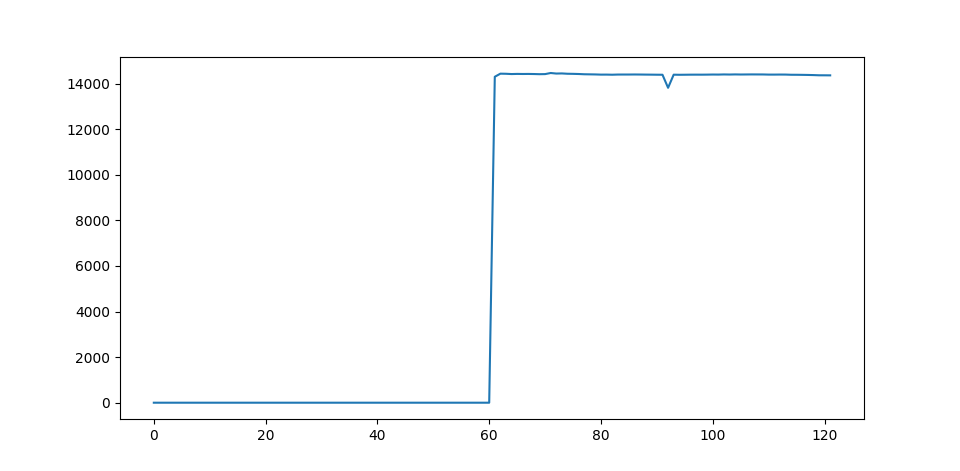

The file beside this chart, header and first rows:
Time [s]	Intensity A	Laser On	AcX	AcY	AcZ	GyX	GyY	GyZ	Ard Temp [C])	MPU Temp [C]
0	0.0	False	1.03	-0.02	-0.06	0.05	-0.06	-0.05	19.2	18.6
1	0.0	False	1.03	-0.03	-0.06	-0.14	-0.08	-0.02	22.62	18.46
2	0.0	False	1.03	-0.02	-0.07	0.08	0.0	0.03	22.62	18.55
3	0.0	False	1.04	-0.03	-0.06	-0.15	-0.21	-0.03	22.62	18.6
4	0.0	False	1.03	-0.02	-0.06	-0.02	-0.02	0.06	22.54	18.46
5	0.0	False	1.03	-0.02	-0.06	0.03	0.02	-0.08	22.62	18.55
6	0.0	False	1.04	-0.03	-0.06	-0.12	-0.05	0.14	22.62	18.5
7	0.0	False	1.03	-0.02	-0.06	-0.17	-0.09	-0.09	22.54	18.5
8	0.0	False	1.03	-0.03	-0.05	0.02	0.02	0.02	22.62	18.55
9	0.0	False	1.03	-0.02	-0.06	0.15	0.0	0.05	22.62	18.5
10	0.0	False	1.03	-0.02	-0.06	0.08	-0.05	-0.09	22.62	18.5
11	0.0	False	1.03	-0.02	-0.05	0.02	-0.08	0.02	22.62	18.55
12	0.0	False	1.03	-0.03	-0.06	-0.2	-0.06	-0.08	22.62	18.5
13	0.0	False	1.03	-0.03	-0.06	0.0	0.03	0.06	22.62	18.46
14	0.0	False	1.03	-0.02	-0.06	-0.02	0.05	0.12	22.54	18.46
15	0.0	False	1.03	-0.03	-0.06	0.02	0.02	0.12	22.54	18.6
16	0.0	False	1.03	-0.03	-0.06	-0.12	-0.14	0.34	22.62	18.5
17	0.0	False	1.03	-0.03	-0.06	-0.03	-0.12	0.11	22.62	18.5
18	0.0	False	1.03	-0.03	-0.06	-0.08	0.09	0.12	22.62	18.55
19	0.0	False	1.03	-0.02	-0.05	0.03	0.03	0.02	22.62	18.55
20	0.0	False	1.03	-0.02	-0.06	0.11	-0.14	0.06	22.54	18.6
21	0.0	False	1.03	-0.02	-0.06	-0.06	-0.09	0.06	22.62	18.64
22	0.0	False	1.04	-0.02	-0.06	-0.15	-0.11	0.08	22.54	18.5
23	0.0	False	1.03	-0.02	-0.06	-0.09	-0.18	-0.11	22.62	18.69
24	0.0	False	1.03	-0.02	-0.06	-0.06	0.0	-0.18	22.62	18.5
25	0.0	False	1.03	-0.03	-0.05	0.02	0.17	-0.05	22.54	18.6
26	0.0	False	1.03	-0.03	-0.06	-0.08	-0.14	0.06	22.54	18.55
27	0.0	False	1.03	-0.03	-0.05	-0.09	0.15	-0.06	22.54	18.55
28	0.0	False	1.03	-0.02	-0.06	0.03	0.06	-0.03	22.54	18.55
29	0.0	False	1.04	-0.03	-0.06	0.09	0.05	0.02	22.54	18.5
30	0.0	False	1.03	-0.02	-0.06	0.0	0.06	0.05	22.54	18.55
31	0.0	False	1.03	-0.03	-0.06	-0.02	-0.05	0.03	22.62	18.46
32	0.0	False	1.03	-0.02	-0.06	0.12	0.02	0.08	22.62	18.5
33	0.0	False	1.03	-0.02	-0.06	-0.05	0.15	-0.06	22.62	18.5
34	0.0	False	1.02	-0.03	-0.06	-0.05	-0.06	0.03	22.62	18.5
35	0.0	False	1.03	-0.02	-0.05	-0.08	-0.12	0.0	22.54	18.5
36	0.0	False	1.03	-0.02	-0.06	-0.06	0.09	0.17	22.62	18.46
37	0.0	False	1.03	-0.03	-0.06	0.09	-0.06	-0.09	22.62	18.55
38	0.0	False	1.03	-0.03	-0.07	-0.06	0.11	-0.12	22.54	18.55
39	0.0	False	1.03	-0.03	-0.06	-0.05	0.11	-0.05	22.62	18.41
40	0.0	False	1.03	-0.02	-0.06	-0.11	-0.05	-0.02	22.62	18.5
41	0.0	False	1.03	-0.02	-0.06	-0.05	0.02	0.02	22.62	18.5
42	0.0	False	1.03	-0.02	-0.06	-0.12	0.03	-0.05	22.62	18.46
43	0.0	False	1.03	-0.02	-0.06	0.09	0.08	0.02	22.62	18.5
44	0.0	False	1.04	-0.02	-0.06	-0.02	-0.03	-0.09	22.54	18.5
45	0.0	False	1.03	-0.02	-0.06	-0.12	0.14	-0.03	22.62	18.41
46	0.0	False	1.03	-0.03	-0.06	0.09	-0.03	0.02	22.54	18.5
47	0.0	False	1.03	-0.03	-0.06	0.0	0.08	0.11	22.54	18.46
48	0.0	False	1.03	-0.03	-0.06	0.02	-0.05	0.05	22.54	18.6
49	0.0	False	1.03	-0.02	-0.06	-0.08	0.0	-0.12	22.62	18.5
50	0.0	False	1.03	-0.03	-0.06	-0.05	0.03	0.0	22.62	18.6
51	0.0	False	1.03	-0.03	-0.06	0.06	0.12	0.05	22.54	18.55
52	0.0	False	1.03	-0.02	-0.06	0.02	-0.05	-0.11	22.54	18.55
53	0.0	False	1.03	-0.03	-0.06	-0.11	-0.02	0.26	22.62	18.6
54	0.0	False	1.03	-0.02	-0.06	0.09	0.02	0.29	22.62	18.41
55	0.0	False	1.03	-0.03	-0.05	0.06	-0.2	-0.05	22.62	18.5
56	0.0	False	1.03	-0.02	-0.06	0.02	0.0	0.12	22.62	18.41
57	0.0	False	1.03	-0.02	-0.06	-0.02	0.18	-0.09	22.62	18.55
58	0.0	False	1.02	-0.03	-0.06	-0.14	0.14	0.0	22.62	18.46
59	0.0	False	1.03	-0.03	-0.06	0.0	0.06	-0.14	22.62	18.46
... 62 more rows
